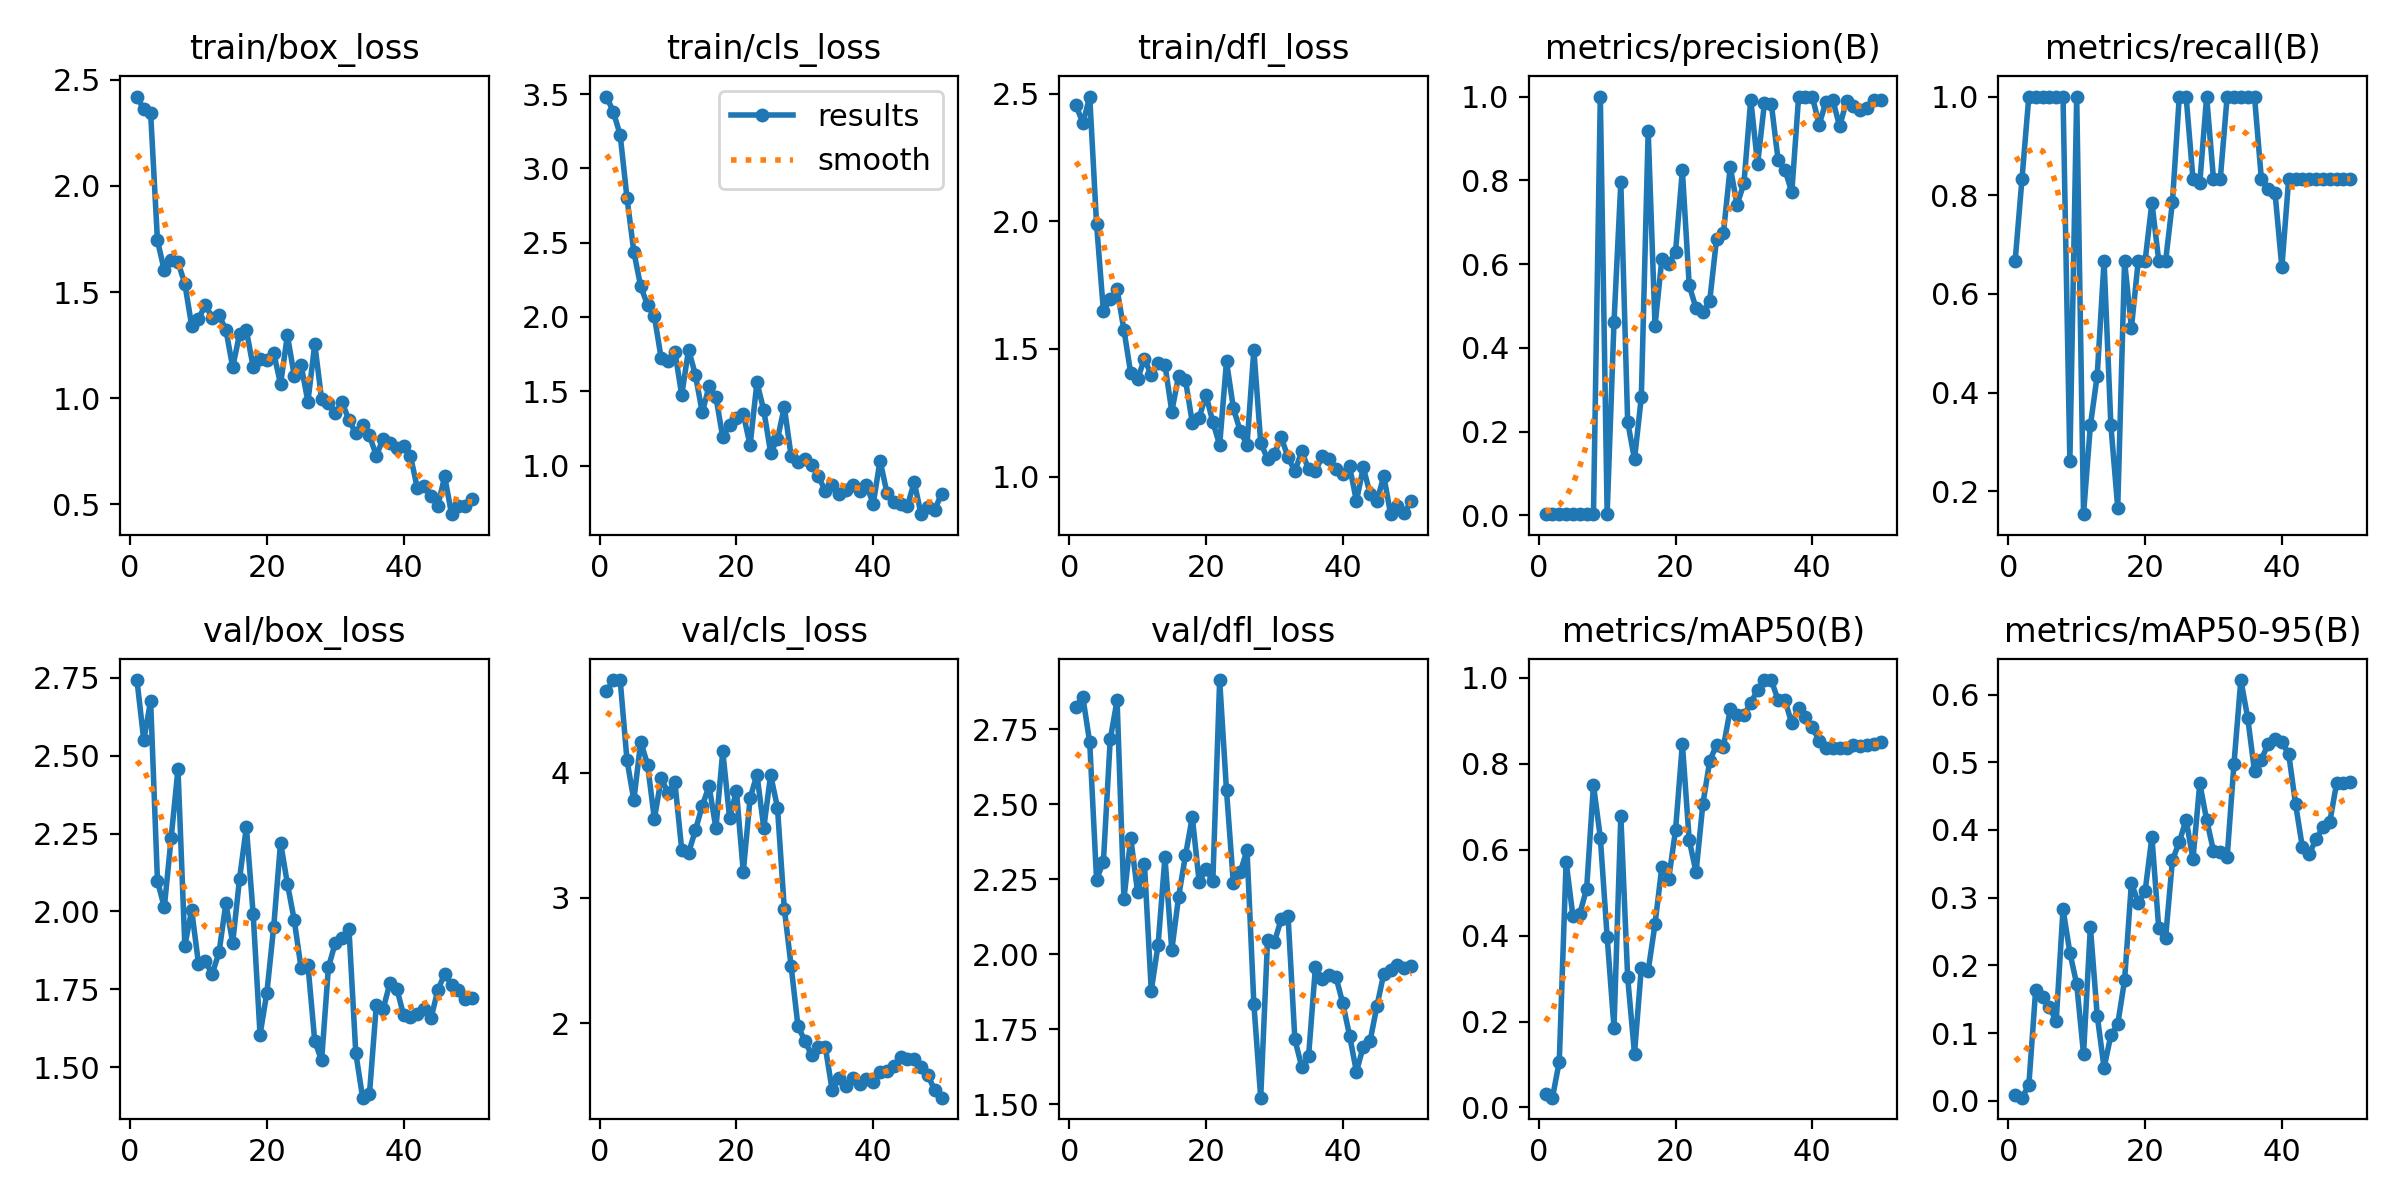

Values plotted in this chart, from the file beside it:
epoch, train/box_loss, train/cls_loss, train/dfl_loss, metrics/precision(B), metrics/recall(B), metrics/mAP50(B), metrics/mAP50-95(B), val/box_loss, val/cls_loss, val/dfl_loss, lr/pg0, lr/pg1, lr/pg2
1, 2.421, 3.484, 2.455, 0.00267, 0.6667, 0.03122, 0.00857, 2.743, 4.657, 2.826, 6e-05, 6e-05, 6e-05
2, 2.361, 3.381, 2.383, 0.00333, 0.8333, 0.02281, 0.00445, 2.55, 4.739, 2.857, 0.0001372, 0.0001372, 0.0001372
3, 2.345, 3.225, 2.489, 0.004, 1, 0.1069, 0.02282, 2.676, 4.741, 2.707, 0.0002113, 0.0002113, 0.0002113
4, 1.743, 2.801, 1.988, 0.004, 1, 0.5718, 0.1636, 2.098, 4.1, 2.249, 0.0002822, 0.0002822, 0.0002822
5, 1.602, 2.438, 1.648, 0.004, 1, 0.4447, 0.1538, 2.013, 3.781, 2.309, 0.0003499, 0.0003499, 0.0003499
6, 1.65, 2.206, 1.696, 0.004, 1, 0.4509, 0.1388, 2.236, 4.249, 2.717, 0.0004145, 0.0004145, 0.0004145
7, 1.641, 2.08, 1.733, 0.004, 1, 0.5093, 0.1172, 2.457, 4.066, 2.847, 0.0004758, 0.0004758, 0.0004758
8, 1.54, 2.004, 1.575, 0.004, 1, 0.7508, 0.2831, 1.89, 3.632, 2.186, 0.0005341, 0.0005341, 0.0005341
9, 1.343, 1.721, 1.404, 1, 0.2619, 0.6284, 0.2189, 2.004, 3.955, 2.388, 0.0005891, 0.0005891, 0.0005891
10, 1.374, 1.701, 1.381, 0.004, 1, 0.3972, 0.1721, 1.832, 3.842, 2.207, 0.000641, 0.000641, 0.000641
11, 1.44, 1.768, 1.462, 0.4608, 0.1536, 0.1861, 0.06895, 1.839, 3.925, 2.302, 0.0006897, 0.0006897, 0.0006897
12, 1.38, 1.474, 1.397, 0.7949, 0.3333, 0.6783, 0.2569, 1.8, 3.385, 1.879, 0.0007353, 0.0007353, 0.0007353
13, 1.39, 1.78, 1.443, 0.2233, 0.4346, 0.3029, 0.1257, 1.868, 3.36, 2.033, 0.0007776, 0.0007776, 0.0007776
14, 1.324, 1.61, 1.438, 0.1336, 0.6667, 0.1253, 0.04853, 2.026, 3.541, 2.324, 0.0008169, 0.0008169, 0.0008169
15, 1.146, 1.358, 1.255, 0.2827, 0.3333, 0.3254, 0.09682, 1.9, 3.736, 2.014, 0.0008529, 0.0008529, 0.0008529
16, 1.302, 1.533, 1.395, 0.9183, 0.1667, 0.3186, 0.113, 2.104, 3.894, 2.193, 0.0008858, 0.0008858, 0.0008858
17, 1.321, 1.463, 1.378, 0.4522, 0.6667, 0.4269, 0.1779, 2.271, 3.556, 2.33, 0.0009155, 0.0009155, 0.0009155
18, 1.146, 1.189, 1.211, 0.6125, 0.5314, 0.5599, 0.3216, 1.99, 4.171, 2.458, 0.000942, 0.000942, 0.000942
19, 1.184, 1.273, 1.23, 0.6006, 0.6667, 0.5323, 0.2927, 1.604, 3.641, 2.242, 0.0009654, 0.0009654, 0.0009654
20, 1.179, 1.319, 1.32, 0.6294, 0.6667, 0.6457, 0.3093, 1.74, 3.854, 2.283, 0.0009856, 0.0009856, 0.0009856
21, 1.214, 1.345, 1.213, 0.8237, 0.7852, 0.8467, 0.3897, 1.951, 3.209, 2.244, 0.001003, 0.001003, 0.001003
22, 1.066, 1.137, 1.124, 0.5491, 0.6667, 0.6225, 0.2545, 2.221, 3.797, 2.915, 0.001017, 0.001017, 0.001017
23, 1.297, 1.56, 1.451, 0.4942, 0.6667, 0.5479, 0.2408, 2.089, 3.986, 2.547, 0.001027, 0.001027, 0.001027
24, 1.106, 1.371, 1.269, 0.4843, 0.7862, 0.7067, 0.3554, 1.972, 3.559, 2.239, 0.001035, 0.001035, 0.001035
25, 1.157, 1.087, 1.178, 0.5125, 1, 0.8063, 0.3822, 1.818, 3.983, 2.273, 0.001039, 0.001039, 0.001039
26, 0.9837, 1.177, 1.124, 0.6601, 1, 0.8445, 0.4152, 1.829, 3.722, 2.347, 0.00101, 0.00101, 0.00101
27, 1.256, 1.394, 1.497, 0.6741, 0.8333, 0.8397, 0.3567, 1.583, 2.914, 1.836, 0.00101, 0.00101, 0.00101
28, 0.9958, 1.063, 1.133, 0.8316, 0.8247, 0.9267, 0.4689, 1.522, 2.454, 1.523, 0.0009704, 0.0009704, 0.0009704
29, 0.9763, 1.022, 1.068, 0.7413, 1, 0.9125, 0.4148, 1.821, 1.973, 2.047, 0.0009308, 0.0009308, 0.0009308
30, 0.9328, 1.046, 1.09, 0.793, 0.8333, 0.9133, 0.3694, 1.899, 1.86, 2.041, 0.0008912, 0.0008912, 0.0008912
31, 0.9807, 1.006, 1.153, 0.9926, 0.8333, 0.9417, 0.3679, 1.916, 1.741, 2.117, 0.0008516, 0.0008516, 0.0008516
32, 0.8978, 0.9276, 1.075, 0.8385, 1, 0.9721, 0.3596, 1.945, 1.809, 2.128, 0.000812, 0.000812, 0.000812
33, 0.8356, 0.8266, 1.022, 0.9844, 1, 0.995, 0.4981, 1.545, 1.806, 1.717, 0.0007724, 0.0007724, 0.0007724
34, 0.8726, 0.8692, 1.099, 0.9831, 1, 0.995, 0.6216, 1.402, 1.463, 1.625, 0.0007328, 0.0007328, 0.0007328
35, 0.825, 0.8066, 1.029, 0.848, 1, 0.9479, 0.5661, 1.414, 1.559, 1.66, 0.0006932, 0.0006932, 0.0006932
36, 0.7299, 0.835, 1.02, 0.8254, 1, 0.9479, 0.4869, 1.698, 1.497, 1.957, 0.0006536, 0.0006536, 0.0006536
37, 0.8092, 0.8721, 1.08, 0.7712, 0.8333, 0.8939, 0.504, 1.687, 1.559, 1.919, 0.000614, 0.000614, 0.000614
38, 0.7904, 0.8315, 1.069, 1, 0.8131, 0.931, 0.5273, 1.771, 1.51, 1.933, 0.0005744, 0.0005744, 0.0005744
39, 0.7653, 0.8687, 1.031, 1, 0.8052, 0.9089, 0.5338, 1.752, 1.55, 1.925, 0.0005348, 0.0005348, 0.0005348
40, 0.7778, 0.7416, 1.009, 1, 0.6537, 0.8867, 0.5296, 1.666, 1.529, 1.838, 0.0004952, 0.0004952, 0.0004952
41, 0.7278, 1.034, 1.039, 0.9331, 0.8333, 0.8525, 0.5124, 1.662, 1.606, 1.729, 0.0004556, 0.0004556, 0.0004556
42, 0.5763, 0.8178, 0.904, 0.9875, 0.8333, 0.8365, 0.4385, 1.672, 1.616, 1.609, 0.000416, 0.000416, 0.000416
43, 0.585, 0.7517, 1.036, 0.9913, 0.8333, 0.8362, 0.3745, 1.687, 1.654, 1.693, 0.0003764, 0.0003764, 0.0003764
44, 0.5406, 0.7435, 0.9322, 0.9287, 0.8333, 0.8363, 0.3646, 1.657, 1.727, 1.712, 0.0003368, 0.0003368, 0.0003368
45, 0.493, 0.7284, 0.9033, 0.9891, 0.8333, 0.8366, 0.3863, 1.748, 1.709, 1.829, 0.0002972, 0.0002972, 0.0002972
46, 0.6328, 0.8879, 1.002, 0.978, 0.8333, 0.8433, 0.404, 1.799, 1.712, 1.936, 0.0002576, 0.0002576, 0.0002576
47, 0.4544, 0.6725, 0.8526, 0.9685, 0.8333, 0.8426, 0.4113, 1.765, 1.65, 1.948, 0.000218, 0.000218, 0.000218
48, 0.4921, 0.722, 0.8851, 0.9738, 0.8333, 0.8435, 0.4688, 1.746, 1.582, 1.965, 0.0001784, 0.0001784, 0.0001784
49, 0.4934, 0.7036, 0.8562, 0.9919, 0.8333, 0.8467, 0.4694, 1.72, 1.462, 1.956, 0.0001388, 0.0001388, 0.0001388
50, 0.5266, 0.8106, 0.9036, 0.9915, 0.8333, 0.8518, 0.4704, 1.721, 1.403, 1.96, 9.92e-05, 9.92e-05, 9.92e-05
